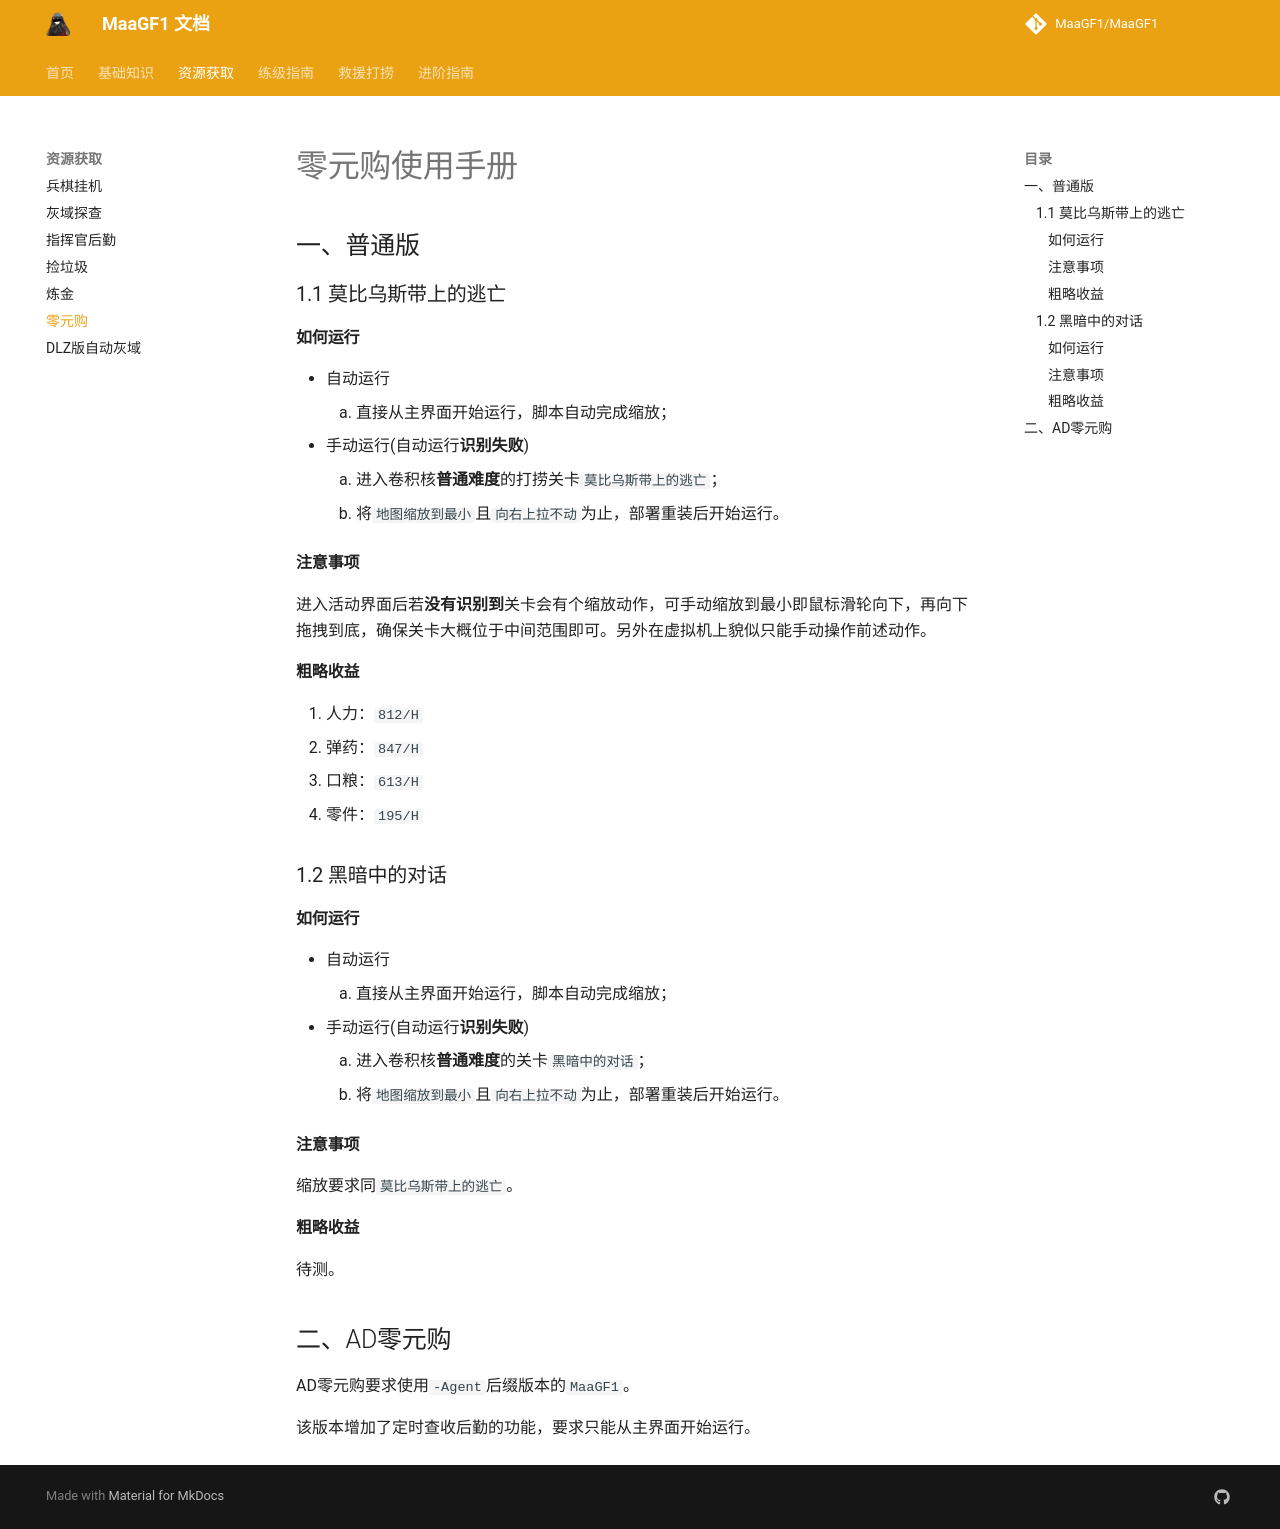

repository: MaaGF1/docs · page: tutorial/resource/零元购/index.html · generator: mkdocs

# 零元购使用手册

## 一、普通版

### 1.1 莫比乌斯带上的逃亡

#### 如何运行

- 自动运行
    1. 直接从主界面开始运行，脚本自动完成缩放；
- 手动运行(自动运行**识别失败**)
    1. 进入卷积核**普通难度**的打捞关卡`莫比乌斯带上的逃亡`；
    2. 将`地图缩放到最小`且`向右上拉不动`为止，部署重装后开始运行。

#### 注意事项

进入活动界面后若**没有识别到**关卡会有个缩放动作，可手动缩放到最小即鼠标滑轮向下，再向下拖拽到底，确保关卡大概位于中间范围即可。另外在虚拟机上貌似只能手动操作前述动作。

#### 粗略收益

1. 人力：`812/H`
2. 弹药：`847/H`
3. 口粮：`613/H`
4. 零件：`195/H`

### 1.2 黑暗中的对话

#### 如何运行

- 自动运行
    1. 直接从主界面开始运行，脚本自动完成缩放；
- 手动运行(自动运行**识别失败**)
    1. 进入卷积核**普通难度**的关卡`黑暗中的对话`；
    2. 将`地图缩放到最小`且`向右上拉不动`为止，部署重装后开始运行。

#### 注意事项

缩放要求同`莫比乌斯带上的逃亡`。

#### 粗略收益

待测。

## 二、AD零元购

AD零元购要求使用`-Agent`后缀版本的`MaaGF1`。

该版本增加了定时查收后勤的功能，要求只能从主界面开始运行。
